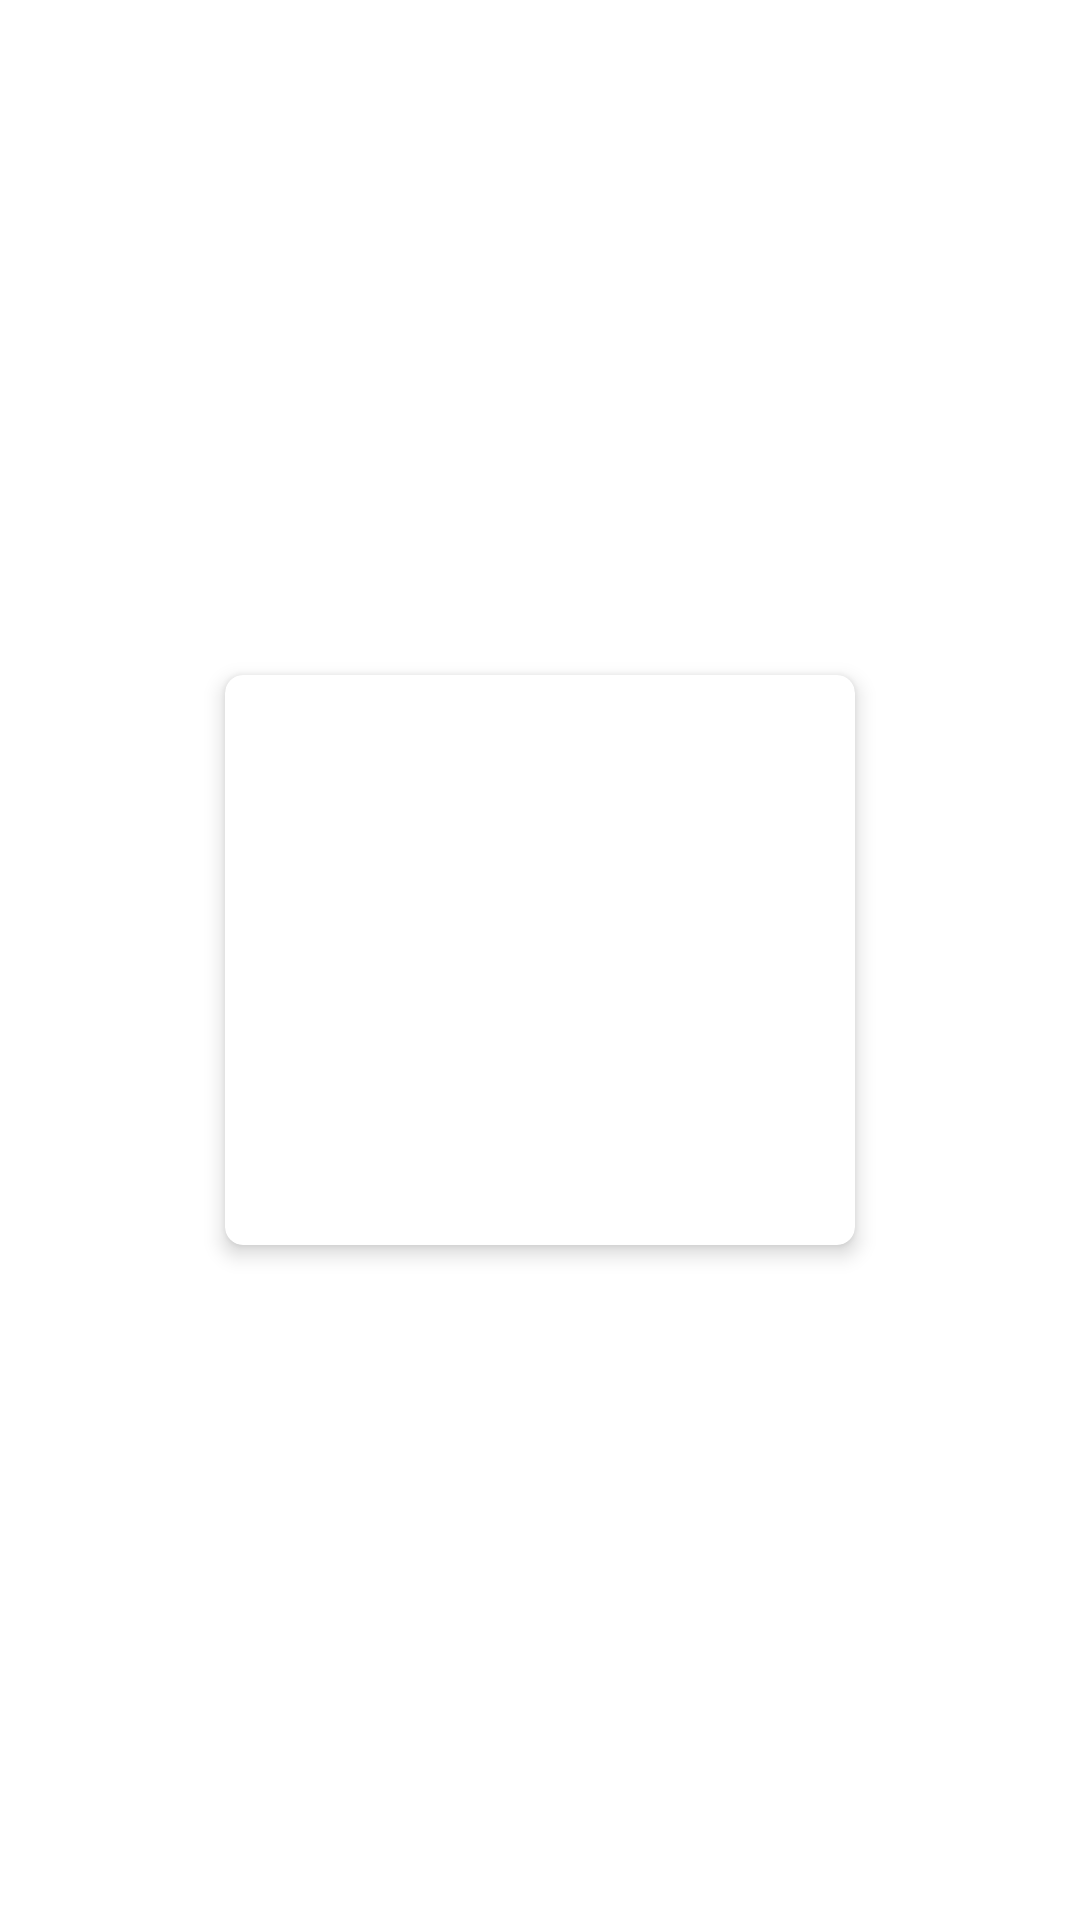

This screen was rendered from an Android layout file. Write that file and the resources it references.
<!-- AndroidManifest.xml: application theme Theme.ShopMania -->
<!-- res/layout/category_item.xml -->
<?xml version="1.0" encoding="utf-8"?>
<androidx.constraintlayout.widget.ConstraintLayout xmlns:android="http://schemas.android.com/apk/res/android"
    xmlns:app="http://schemas.android.com/apk/res-auto"
    xmlns:tools="http://schemas.android.com/tools"
    android:layout_width="wrap_content"
    android:layout_height="200dp"
    android:layout_margin="10dp">

    <androidx.cardview.widget.CardView
        android:layout_width="wrap_content"
        android:layout_height="190dp"
        android:layout_margin="8dp"
        android:layout_marginBottom="10dp"
        app:cardBackgroundColor="#FFFFFF"
        app:cardCornerRadius="6dp"
        app:cardElevation="4dp"
        app:layout_constraintBottom_toBottomOf="parent"
        app:layout_constraintEnd_toEndOf="parent"
        app:layout_constraintStart_toStartOf="parent"
        app:layout_constraintTop_toTopOf="parent">

        <androidx.constraintlayout.widget.ConstraintLayout
            android:id="@+id/contrait"
            android:layout_width="210dp"
            android:layout_height="match_parent">

            <ImageView
                android:id="@+id/categoryImage"
                android:layout_width="161dp"
                android:layout_height="92dp"
                android:layout_marginBottom="80dp"
                app:layout_constraintBottom_toBottomOf="parent"
                app:layout_constraintEnd_toEndOf="parent"
                app:layout_constraintHorizontal_bias="0.51"
                app:layout_constraintStart_toStartOf="parent" />

            <TextView
                android:id="@+id/categoryName"
                android:layout_width="wrap_content"
                android:layout_height="wrap_content"
                android:layout_marginTop="138dp"
                android:layout_marginBottom="30dp"
                android:maxLines="1"
                android:text=""
                android:textAllCaps="true"
                android:textColor="@color/black"
                android:textSize="16sp"
                android:textStyle="bold"
                app:layout_constraintBottom_toBottomOf="parent"
                app:layout_constraintEnd_toEndOf="parent"
                app:layout_constraintStart_toStartOf="parent"
                app:layout_constraintTop_toTopOf="parent" />

        </androidx.constraintlayout.widget.ConstraintLayout>
    </androidx.cardview.widget.CardView>
</androidx.constraintlayout.widget.ConstraintLayout>
<!-- resources referenced by this layout -->
<resources>
  <color name="black">#FF000000</color>
  <style name="Theme.ShopMania" parent="Base.Theme.ShopMania" />
  <style name="Base.Theme.ShopMania" parent="Theme.MaterialComponents.DayNight.NoActionBar">
          
          
          <item name="android:statusBarColor">@color/toolbar</item>
      </style>
  <color name="toolbar">#363B5B</color>
</resources>
